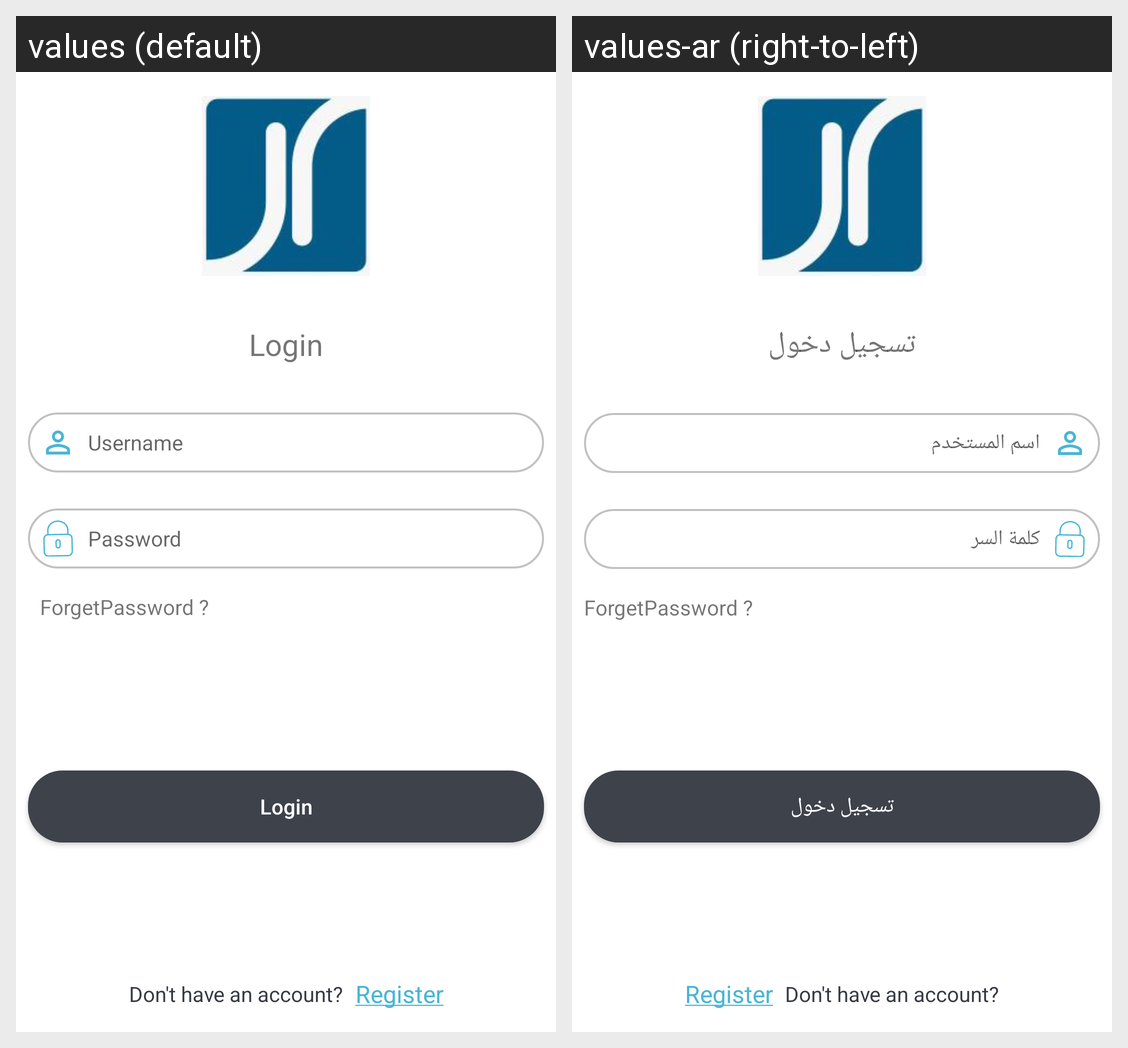

The same Android screen rendered under two of its app's locales, left to right. List the strings drawn on it with the default value and each locale's translation.
Android screen res/layout/fragment_login.xml rendered under 2 locales, left to right: values (default), values-ar (right-to-left). Device: Nexus 5 (rendered at 1080×1920; each locale shown at half size, 540×960, under a caption strip naming it); theme AppTheme.
Strings drawn on this screen, with the default value and each locale's value (text and hints the layout hard-codes, and strings that could not be matched under every locale, appear in the picture but are not listed):

login
  values: Login
  values-ar: تسجيل دخول

user_name
  values: Username
  values-ar: اسم المستخدم

prompt_password
  values: Password
  values-ar: كلمة السر

forget_password
  values: ForgetPassword ?
  values-ar: ForgetPassword ?

dont_have_an_account_q
  values: Don't have an account?
  values-ar: Don't have an account?

register_underlined
  values: Register
  values-ar: Register
